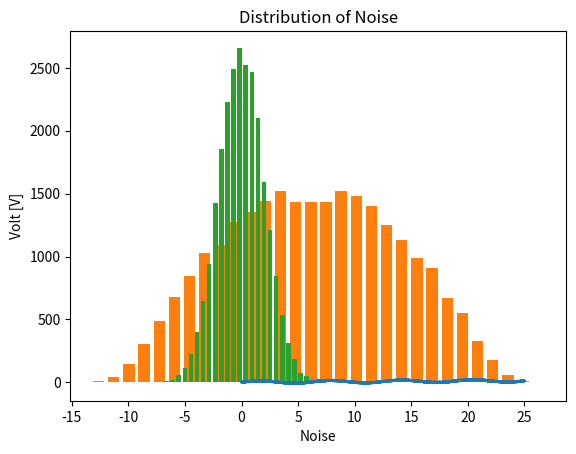

The matplotlib source for this figure: (Note: this script raises an exception after producing the figure.)
# coding=UTF-8
# by nicholas karlsen
import numpy as np
import matplotlib.pyplot as plt

end_time = 25            # number of seconds of data
n = int(1e3 * end_time)  # number required for 1khz data
A = 10                   # amplitude
x = np.linspace(0, end_time, int(n))

mu = 0              # Mean used for noise, set to 0 so it varies between +/-
sigma = 0.2 * A     # Standard deviation used for noise
drift = 0.05 * A * x
noise = np.random.normal(mu, sigma, n)

data = A * np.sin(x) + noise + drift

def signal_plot():  # Question 2
    plt.plot(x, data)
    plt.ylabel("Volt [V]")
    plt.xlabel("Time [s]")
    plt.title("Signal with noise and drift")
    plt.show()
signal_plot()

def histogram1():   # Question 3
    """
    The arc is a bit wider than i expect, the dimple in the middle is
    presumably due to the drift.
    """
    plt.hist(data, bins=30, rwidth=0.75)
    plt.title("Distribution of measured voltages")
    plt.xlabel("Volt [V]")
    plt.show()
histogram1()

def histogram2():  #  Question 4
    plt.hist(noise, bins=30, rwidth=0.75)
    plt.title("Distribution of Noise")
    plt.xlabel("Noise")
    plt.show()
histogram2()

def histogram3():   # Question 5
    """
    This is clearly wrong, and i am not sure if it is due to a programming
    error, or a lack of understanding. Would apreciate some direction on this
    part. Tested for different values of n, if too large it resulted in a 
    "box distribution" and smaller ones all sufferes from the same issue as 
    the one with my provided values.
    """
    y = np.linspace(-20, 40, 1e4)
    norm_line = np.exp(-(y - np.mean(data))**2/(2 * sigma**2)) / np.sqrt(2 * np.pi * sigma**2)
    plt.plot(y, norm_line)
    plt.hist(data, bins=30, rwidth=0.75, normed=1)
    plt.title("Normalised distribution of measured voltages")
    plt.xlabel("Volt [V]")
    plt.show()
histogram3()